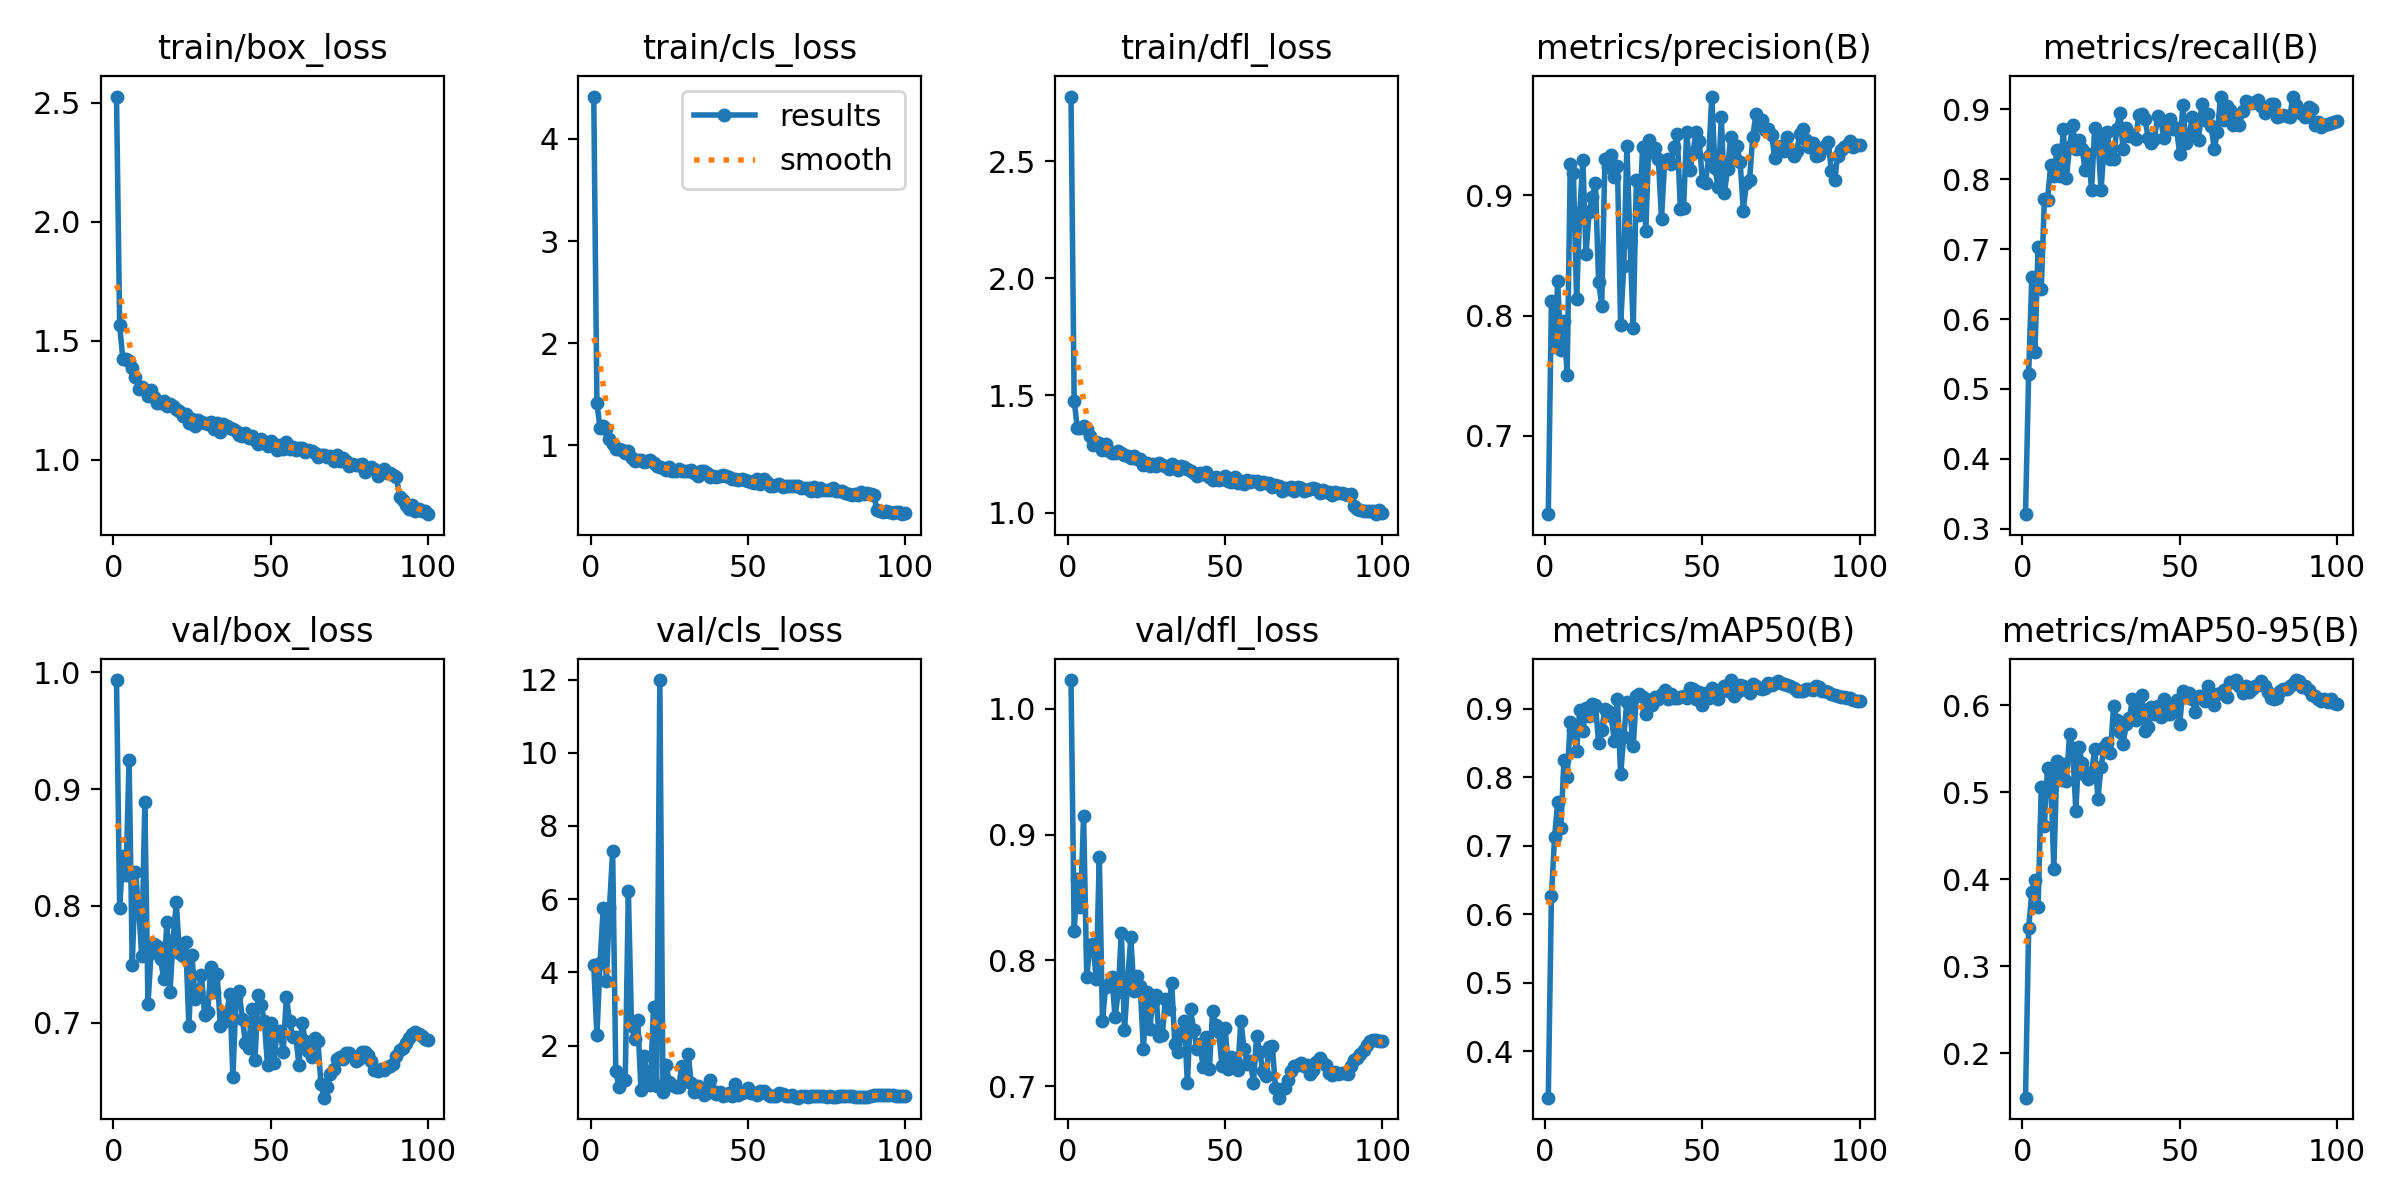

Values plotted in this chart, from the file beside it:
epoch, time, train/box_loss, train/cls_loss, train/dfl_loss, metrics/precision(B), metrics/recall(B), metrics/mAP50(B), metrics/mAP50-95(B), val/box_loss, val/cls_loss, val/dfl_loss, lr/pg0, lr/pg1, lr/pg2, lr/pg3, lr/pg4, lr/pg5, lr/pg6, lr/pg7
1, 76.64, 2.526, 4.414, 2.776, 0.6348, 0.3208, 0.3321, 0.1492, 0.9932, 4.191, 1.023, 0.009982, 0.003327, 0.009982, 0.003327, 0.009982, 0.003327, 0.009982, 0.003327
2, 146.2, 1.564, 1.414, 1.478, 0.8119, 0.5218, 0.6259, 0.3444, 0.798, 2.281, 0.823, 0.01978, 0.006595, 0.01978, 0.006595, 0.01978, 0.006595, 0.01978, 0.006595
3, 218.2, 1.425, 1.17, 1.362, 0.774, 0.6609, 0.7121, 0.385, 0.8431, 4.259, 0.865, 0.02939, 0.009796, 0.02939, 0.009796, 0.02939, 0.009796, 0.02939, 0.009796
4, 288.2, 1.421, 1.187, 1.362, 0.8285, 0.5533, 0.7638, 0.3991, 0.8265, 5.753, 0.8428, 0.02911, 0.009703, 0.02911, 0.009703, 0.02911, 0.009703, 0.02911, 0.009703
5, 359.8, 1.416, 1.157, 1.369, 0.7711, 0.7035, 0.7261, 0.368, 0.9247, 3.775, 0.915, 0.02881, 0.009604, 0.02881, 0.009604, 0.02881, 0.009604, 0.02881, 0.009604
6, 430.6, 1.385, 1.059, 1.356, 0.7955, 0.6432, 0.8257, 0.5059, 0.7495, 5.773, 0.7866, 0.02851, 0.009505, 0.02851, 0.009505, 0.02851, 0.009505, 0.02851, 0.009505
7, 502.2, 1.347, 1.017, 1.325, 0.7508, 0.7721, 0.801, 0.4615, 0.8292, 7.312, 0.8126, 0.02822, 0.009406, 0.02822, 0.009406, 0.02822, 0.009406, 0.02822, 0.009406
8, 572.7, 1.298, 0.9647, 1.29, 0.9261, 0.771, 0.881, 0.5284, 0.7994, 1.321, 0.8132, 0.02792, 0.009307, 0.02792, 0.009307, 0.02792, 0.009307, 0.02792, 0.009307
9, 642.3, 1.305, 0.962, 1.3, 0.9183, 0.8201, 0.8694, 0.5215, 0.7576, 0.8643, 0.7855, 0.02762, 0.009208, 0.02762, 0.009208, 0.02762, 0.009208, 0.02762, 0.009208
10, 712.9, 1.294, 0.9507, 1.297, 0.8136, 0.8048, 0.8376, 0.4123, 0.889, 1.033, 0.8823, 0.02733, 0.009109, 0.02733, 0.009109, 0.02733, 0.009109, 0.02733, 0.009109
11, 784.5, 1.266, 0.9201, 1.268, 0.8853, 0.8424, 0.8988, 0.5363, 0.7164, 1.067, 0.7516, 0.02703, 0.00901, 0.02703, 0.00901, 0.02703, 0.00901, 0.02703, 0.00901
12, 855.8, 1.292, 0.9462, 1.291, 0.9297, 0.8041, 0.8672, 0.5148, 0.7598, 6.213, 0.7792, 0.02673, 0.008911, 0.02673, 0.008911, 0.02673, 0.008911, 0.02673, 0.008911
13, 926.7, 1.263, 0.8721, 1.264, 0.8516, 0.8713, 0.9017, 0.5331, 0.7677, 2.53, 0.7812, 0.02644, 0.008812, 0.02644, 0.008812, 0.02644, 0.008812, 0.02644, 0.008812
14, 997, 1.239, 0.8505, 1.253, 0.8858, 0.8015, 0.8897, 0.5127, 0.7654, 2.183, 0.7872, 0.02614, 0.008713, 0.02614, 0.008713, 0.02614, 0.008713, 0.02614, 0.008713
15, 1068, 1.239, 0.8593, 1.255, 0.8991, 0.8469, 0.9072, 0.5666, 0.7549, 2.707, 0.7549, 0.02584, 0.008614, 0.02584, 0.008614, 0.02584, 0.008614, 0.02584, 0.008614
16, 1138, 1.248, 0.8552, 1.262, 0.91, 0.8777, 0.9061, 0.5509, 0.7375, 0.7897, 0.775, 0.02555, 0.008515, 0.02555, 0.008515, 0.02555, 0.008515, 0.02555, 0.008515
17, 1209, 1.227, 0.835, 1.256, 0.8281, 0.8427, 0.8503, 0.4782, 0.7864, 1.721, 0.8221, 0.02525, 0.008416, 0.02525, 0.008416, 0.02525, 0.008416, 0.02525, 0.008416
18, 1278, 1.233, 0.8438, 1.247, 0.8083, 0.8559, 0.8689, 0.5517, 0.7263, 1.119, 0.7446, 0.02495, 0.008317, 0.02495, 0.008317, 0.02495, 0.008317, 0.02495, 0.008317
19, 1349, 1.225, 0.8522, 1.242, 0.9299, 0.8437, 0.8994, 0.5332, 0.7712, 0.9261, 0.7835, 0.02465, 0.008218, 0.02465, 0.008218, 0.02465, 0.008218, 0.02465, 0.008218
20, 1422, 1.214, 0.8228, 1.234, 0.9233, 0.8126, 0.8965, 0.5205, 0.8031, 3.048, 0.8185, 0.02436, 0.008119, 0.02436, 0.008119, 0.02436, 0.008119, 0.02436, 0.008119
21, 1494, 1.204, 0.7936, 1.241, 0.9339, 0.8364, 0.8892, 0.5151, 0.7599, 0.8889, 0.776, 0.02406, 0.00802, 0.02406, 0.00802, 0.02406, 0.00802, 0.02406, 0.00802
22, 1564, 1.184, 0.7855, 1.228, 0.9156, 0.7854, 0.8534, 0.523, 0.7571, 11.99, 0.7879, 0.02376, 0.007921, 0.02376, 0.007921, 0.02376, 0.007921, 0.02376, 0.007921
23, 1633, 1.192, 0.7772, 1.227, 0.9244, 0.8734, 0.9146, 0.5494, 0.7689, 0.7321, 0.7794, 0.02347, 0.007822, 0.02347, 0.007822, 0.02347, 0.007822, 0.02347, 0.007822
24, 1705, 1.156, 0.7563, 1.202, 0.7921, 0.8595, 0.8043, 0.4923, 0.697, 1.469, 0.7296, 0.02317, 0.007723, 0.02317, 0.007723, 0.02317, 0.007723, 0.02317, 0.007723
25, 1778, 1.172, 0.7846, 1.21, 0.8415, 0.7846, 0.8592, 0.5294, 0.7577, 0.9999, 0.7745, 0.02287, 0.007624, 0.02287, 0.007624, 0.02287, 0.007624, 0.02287, 0.007624
26, 1847, 1.139, 0.7531, 1.2, 0.9411, 0.8468, 0.9102, 0.5523, 0.7205, 0.9175, 0.7454, 0.02258, 0.007525, 0.02258, 0.007525, 0.02258, 0.007525, 0.02258, 0.007525
27, 1918, 1.166, 0.7535, 1.209, 0.8611, 0.8674, 0.8956, 0.5569, 0.7266, 0.8669, 0.7671, 0.02228, 0.007426, 0.02228, 0.007426, 0.02228, 0.007426, 0.02228, 0.007426
28, 1989, 1.157, 0.7647, 1.2, 0.7894, 0.8284, 0.845, 0.5451, 0.7408, 0.8746, 0.7727, 0.02198, 0.007327, 0.02198, 0.007327, 0.02198, 0.007327, 0.02198, 0.007327
29, 2058, 1.155, 0.7486, 1.213, 0.9126, 0.8286, 0.918, 0.5997, 0.7071, 1.448, 0.7398, 0.02168, 0.007228, 0.02168, 0.007228, 0.02168, 0.007228, 0.02168, 0.007228
30, 2133, 1.151, 0.7515, 1.203, 0.8835, 0.8722, 0.9216, 0.583, 0.7095, 1.027, 0.7404, 0.02139, 0.007129, 0.02139, 0.007129, 0.02139, 0.007129, 0.02139, 0.007129
31, 2204, 1.157, 0.7526, 1.197, 0.9405, 0.8953, 0.9173, 0.5698, 0.7481, 1.784, 0.7691, 0.02109, 0.00703, 0.02109, 0.00703, 0.02109, 0.00703, 0.02109, 0.00703
32, 2277, 1.129, 0.7573, 1.184, 0.8701, 0.8435, 0.8927, 0.5553, 0.7264, 0.9692, 0.7611, 0.02079, 0.006931, 0.02079, 0.006931, 0.02079, 0.006931, 0.02079, 0.006931
33, 2345, 1.155, 0.7315, 1.206, 0.9458, 0.873, 0.9132, 0.5786, 0.7414, 0.7479, 0.7824, 0.0205, 0.006832, 0.0205, 0.006832, 0.0205, 0.006832, 0.0205, 0.006832
34, 2412, 1.118, 0.7009, 1.192, 0.9361, 0.8618, 0.906, 0.5852, 0.6977, 0.8964, 0.7334, 0.0202, 0.006733, 0.0202, 0.006733, 0.0202, 0.006733, 0.0202, 0.006733
35, 2479, 1.151, 0.7487, 1.183, 0.9396, 0.8637, 0.9169, 0.6072, 0.7005, 0.8029, 0.7274, 0.0199, 0.006634, 0.0199, 0.006634, 0.0199, 0.006634, 0.0199, 0.006634
36, 2546, 1.142, 0.7502, 1.197, 0.93, 0.8578, 0.9136, 0.5828, 0.7076, 0.6495, 0.742, 0.01961, 0.006535, 0.01961, 0.006535, 0.01961, 0.006535, 0.01961, 0.006535
37, 2613, 1.135, 0.7307, 1.194, 0.8807, 0.892, 0.9218, 0.5983, 0.7247, 0.7008, 0.752, 0.01931, 0.006436, 0.01931, 0.006436, 0.01931, 0.006436, 0.01931, 0.006436
38, 2680, 1.127, 0.6945, 1.184, 0.9283, 0.894, 0.9268, 0.6113, 0.6538, 1.073, 0.7022, 0.01901, 0.006337, 0.01901, 0.006337, 0.01901, 0.006337, 0.01901, 0.006337
39, 2747, 1.119, 0.7025, 1.179, 0.9306, 0.8858, 0.9145, 0.5706, 0.7224, 0.751, 0.7612, 0.01871, 0.006238, 0.01871, 0.006238, 0.01871, 0.006238, 0.01871, 0.006238
40, 2813, 1.104, 0.6937, 1.168, 0.9265, 0.8593, 0.9209, 0.5753, 0.7269, 0.6809, 0.7448, 0.01842, 0.006139, 0.01842, 0.006139, 0.01842, 0.006139, 0.01842, 0.006139
41, 2880, 1.1, 0.6956, 1.154, 0.9405, 0.8514, 0.9149, 0.598, 0.703, 0.7298, 0.7296, 0.01812, 0.00604, 0.01812, 0.00604, 0.01812, 0.00604, 0.01812, 0.00604
42, 2946, 1.114, 0.7094, 1.168, 0.9515, 0.8579, 0.9155, 0.5899, 0.683, 0.6395, 0.7335, 0.01782, 0.005941, 0.01782, 0.005941, 0.01782, 0.005941, 0.01782, 0.005941
43, 3012, 1.092, 0.6977, 1.164, 0.8886, 0.8907, 0.9171, 0.5996, 0.6787, 0.6586, 0.7153, 0.01753, 0.005842, 0.01753, 0.005842, 0.01753, 0.005842, 0.01753, 0.005842
44, 3078, 1.1, 0.6904, 1.171, 0.8894, 0.8845, 0.9186, 0.5865, 0.7117, 0.7224, 0.7392, 0.01723, 0.005743, 0.01723, 0.005743, 0.01723, 0.005743, 0.01723, 0.005743
45, 3143, 1.081, 0.6742, 1.153, 0.9531, 0.859, 0.9159, 0.6079, 0.6686, 0.6327, 0.7138, 0.01693, 0.005644, 0.01693, 0.005644, 0.01693, 0.005644, 0.01693, 0.005644
46, 3212, 1.066, 0.6712, 1.139, 0.9211, 0.8795, 0.9304, 0.5906, 0.7239, 0.966, 0.7596, 0.01664, 0.005545, 0.01664, 0.005545, 0.01664, 0.005545, 0.01664, 0.005545
47, 3278, 1.087, 0.6644, 1.15, 0.9356, 0.8862, 0.9292, 0.5905, 0.7152, 0.6573, 0.749, 0.01634, 0.005446, 0.01634, 0.005446, 0.01634, 0.005446, 0.01634, 0.005446
48, 3345, 1.073, 0.6687, 1.137, 0.9528, 0.8718, 0.9136, 0.5967, 0.7012, 0.7063, 0.7428, 0.01604, 0.005347, 0.01604, 0.005347, 0.01604, 0.005347, 0.01604, 0.005347
49, 3412, 1.058, 0.6568, 1.145, 0.9455, 0.8736, 0.925, 0.6064, 0.6636, 0.7383, 0.7157, 0.01574, 0.005248, 0.01574, 0.005248, 0.01574, 0.005248, 0.01574, 0.005248
50, 3479, 1.079, 0.6476, 1.154, 0.912, 0.8362, 0.9059, 0.5788, 0.7, 0.8367, 0.7463, 0.01545, 0.005149, 0.01545, 0.005149, 0.01545, 0.005149, 0.01545, 0.005149
51, 3546, 1.068, 0.6434, 1.137, 0.9102, 0.9062, 0.9222, 0.6164, 0.6656, 0.7181, 0.7138, 0.01515, 0.00505, 0.01515, 0.00505, 0.01515, 0.00505, 0.01515, 0.00505
52, 3610, 1.041, 0.6272, 1.128, 0.9325, 0.8518, 0.9163, 0.6093, 0.6916, 0.6995, 0.7233, 0.01485, 0.004951, 0.01485, 0.004951, 0.01485, 0.004951, 0.01485, 0.004951
53, 3676, 1.062, 0.6668, 1.151, 0.9822, 0.8616, 0.9304, 0.6148, 0.6927, 0.6562, 0.7214, 0.01456, 0.004852, 0.01456, 0.004852, 0.01456, 0.004852, 0.01456, 0.004852
54, 3741, 1.043, 0.6247, 1.125, 0.9224, 0.8887, 0.9214, 0.6069, 0.6752, 0.7634, 0.7129, 0.01426, 0.004753, 0.01426, 0.004753, 0.01426, 0.004753, 0.01426, 0.004753
55, 3807, 1.072, 0.6686, 1.136, 0.9071, 0.8739, 0.9146, 0.5923, 0.7224, 0.7752, 0.7521, 0.01396, 0.004654, 0.01396, 0.004654, 0.01396, 0.004654, 0.01396, 0.004654
56, 3872, 1.043, 0.6376, 1.123, 0.9651, 0.8569, 0.9253, 0.6113, 0.702, 0.6696, 0.7297, 0.01367, 0.004555, 0.01367, 0.004555, 0.01367, 0.004555, 0.01367, 0.004555
57, 3936, 1.055, 0.5992, 1.137, 0.9022, 0.9073, 0.9335, 0.6113, 0.6882, 0.6387, 0.7179, 0.01337, 0.004456, 0.01337, 0.004456, 0.01337, 0.004456, 0.01337, 0.004456
58, 4001, 1.043, 0.6056, 1.131, 0.9223, 0.8852, 0.9257, 0.6056, 0.6878, 0.6178, 0.7197, 0.01307, 0.004357, 0.01307, 0.004357, 0.01307, 0.004357, 0.01307, 0.004357
59, 4065, 1.049, 0.6164, 1.136, 0.9488, 0.8934, 0.9418, 0.6224, 0.664, 0.6178, 0.7029, 0.01277, 0.004258, 0.01277, 0.004258, 0.01277, 0.004258, 0.01277, 0.004258
60, 4131, 1.048, 0.6198, 1.136, 0.9315, 0.8762, 0.9181, 0.6069, 0.7002, 0.7171, 0.7399, 0.01248, 0.004159, 0.01248, 0.004159, 0.01248, 0.004159, 0.01248, 0.004159
... 40 more rows
